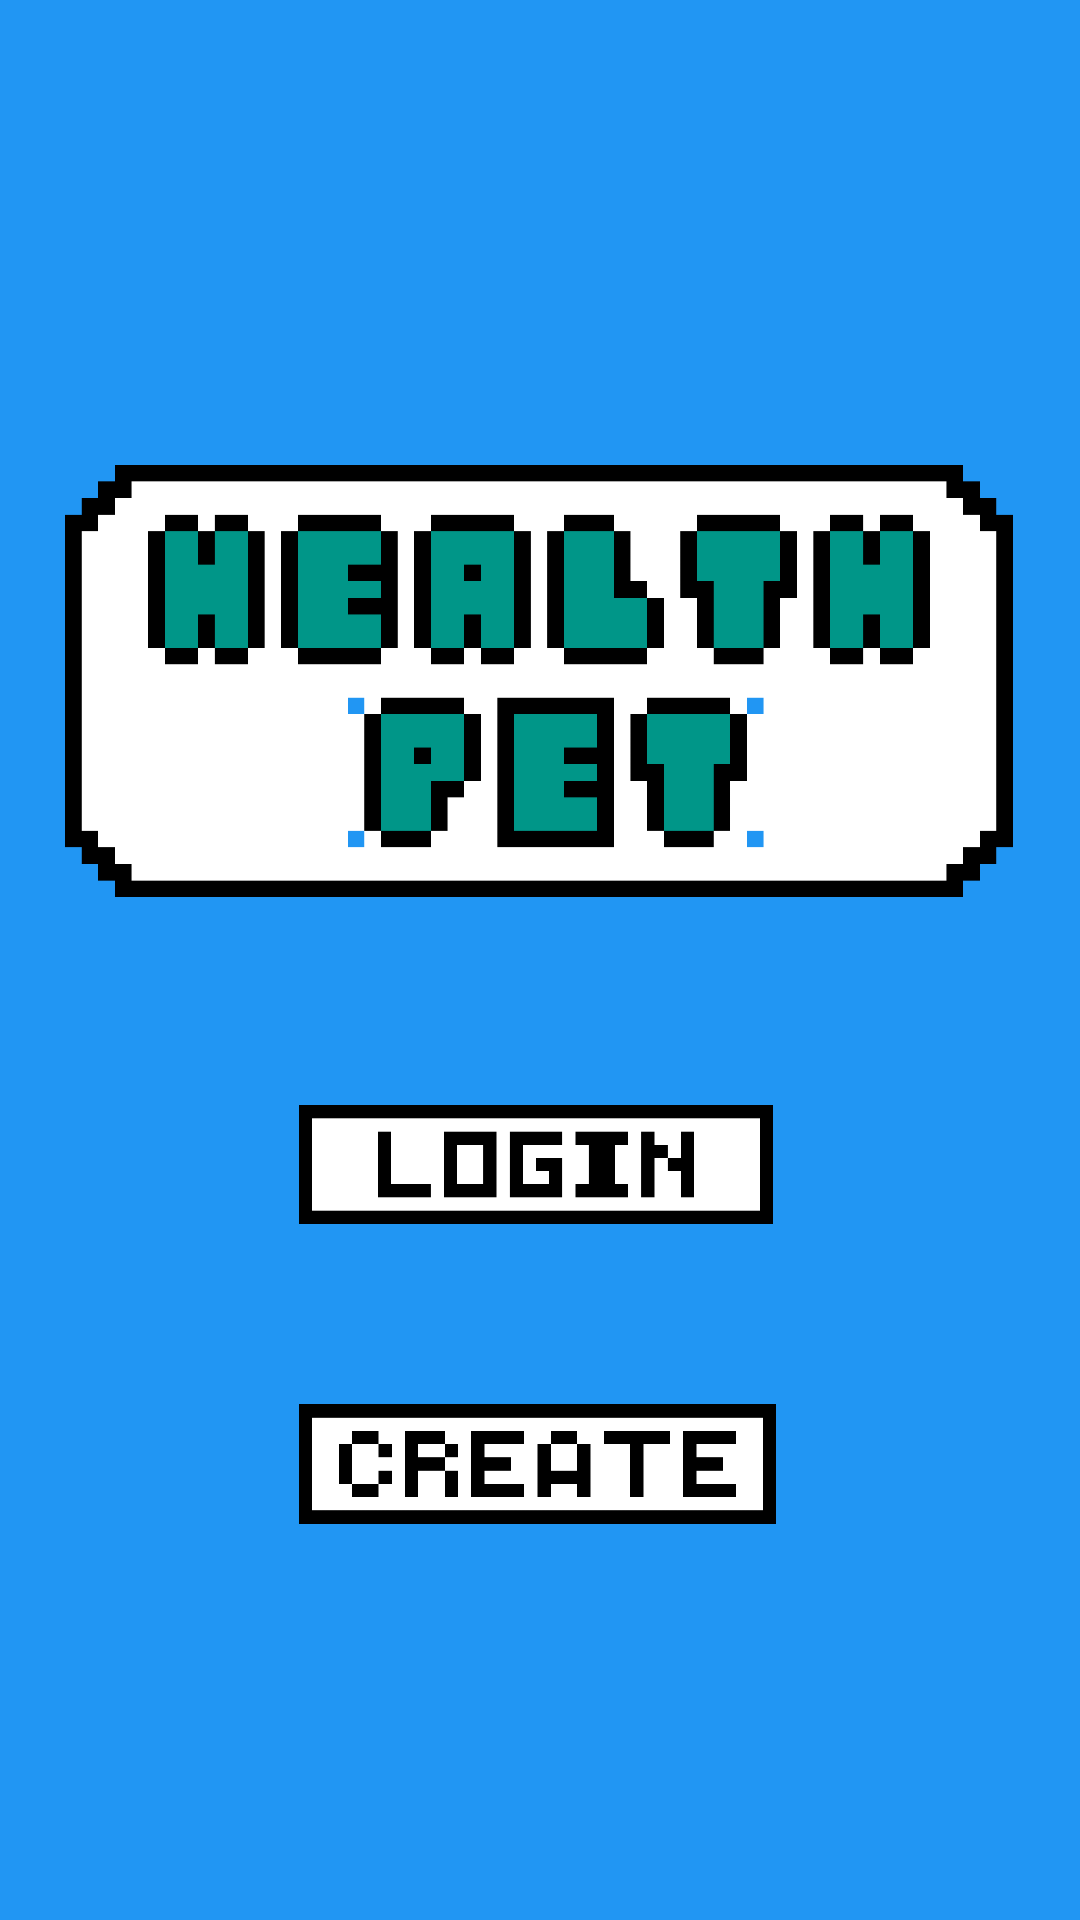

The Android layout XML behind this screen, and the referenced resources:
<!-- AndroidManifest.xml: application theme Theme.HealthPet -->
<!-- res/layout/activity_home_screen.xml -->
<?xml version="1.0" encoding="utf-8"?>
<androidx.constraintlayout.widget.ConstraintLayout xmlns:android="http://schemas.android.com/apk/res/android"
    xmlns:app="http://schemas.android.com/apk/res-auto"
    xmlns:tools="http://schemas.android.com/tools"
    android:id="@+id/relativeLayout"
    android:layout_width="match_parent"
    android:layout_height="match_parent"
    android:background="#2196F3"
    android:backgroundTint="#2196F3"
    tools:context=".views.HomeScreenActivity">


    <ImageView
        android:id="@+id/imageView2"
        android:layout_width="316dp"
        android:layout_height="422dp"
        android:layout_marginTop="16dp"
        app:layout_constraintEnd_toEndOf="parent"
        app:layout_constraintHorizontal_bias="0.494"
        app:layout_constraintStart_toStartOf="parent"
        app:layout_constraintTop_toTopOf="parent"
        app:srcCompat="@drawable/healthpetbanner" />

    <ImageButton
        android:id="@+id/createButton"
        android:layout_width="159dp"
        android:layout_height="100dp"
        android:adjustViewBounds="true"
        android:background="@null"
        android:scaleType="fitCenter"
        app:layout_constraintBottom_toBottomOf="parent"
        app:layout_constraintEnd_toEndOf="parent"
        app:layout_constraintHorizontal_bias="0.496"
        app:layout_constraintStart_toStartOf="parent"
        app:layout_constraintTop_toBottomOf="@+id/imageView2"
        app:layout_constraintVertical_bias="0.0"
        app:srcCompat="@drawable/create_updated" />

    <ImageButton
        android:id="@+id/login"
        android:layout_width="158dp"
        android:layout_height="75dp"
        android:adjustViewBounds="true"
        android:background="@null"
        android:scaleType="fitCenter"
        app:layout_constraintBottom_toTopOf="@+id/createButton"
        app:layout_constraintEnd_toEndOf="parent"
        app:layout_constraintHorizontal_bias="0.494"
        app:layout_constraintStart_toStartOf="parent"
        app:layout_constraintTop_toTopOf="parent"
        app:layout_constraintVertical_bias="0.966"
        app:srcCompat="@drawable/login_updated" />


</androidx.constraintlayout.widget.ConstraintLayout>
<!-- resources referenced by this layout -->
<resources>
  <!-- drawable create_updated: png bitmap (drawable-v24, 12233 bytes) -->
  <!-- drawable healthpetbanner: png bitmap (drawable-v24, 61686 bytes) -->
  <!-- drawable login_updated: png bitmap (drawable-v24, 11745 bytes) -->
  <style name="Theme.HealthPet" parent="Theme.MaterialComponents.DayNight.DarkActionBar">
          
          <item name="colorPrimary">@color/purple_500</item>
          <item name="colorPrimaryVariant">@color/purple_700</item>
          <item name="colorOnPrimary">@color/white</item>
          
          <item name="colorSecondary">@color/teal_200</item>
          <item name="colorSecondaryVariant">@color/teal_700</item>
          <item name="colorOnSecondary">@color/black</item>
          
          <item name="android:statusBarColor" tools:targetApi="l">?attr/colorPrimaryVariant</item>
          
      </style>
  <!-- not gathered from this repository: default colours our renderer supplied (Android Studio template values) -->
  <color name="purple_500">#FF6200EE</color>
  <color name="purple_700">#FF3700B3</color>
  <color name="teal_200">#FF03DAC5</color>
  <color name="teal_700">#FF018786</color>
  <color name="black">#FF000000</color>
  <color name="white">#FFFFFFFF</color>
</resources>
